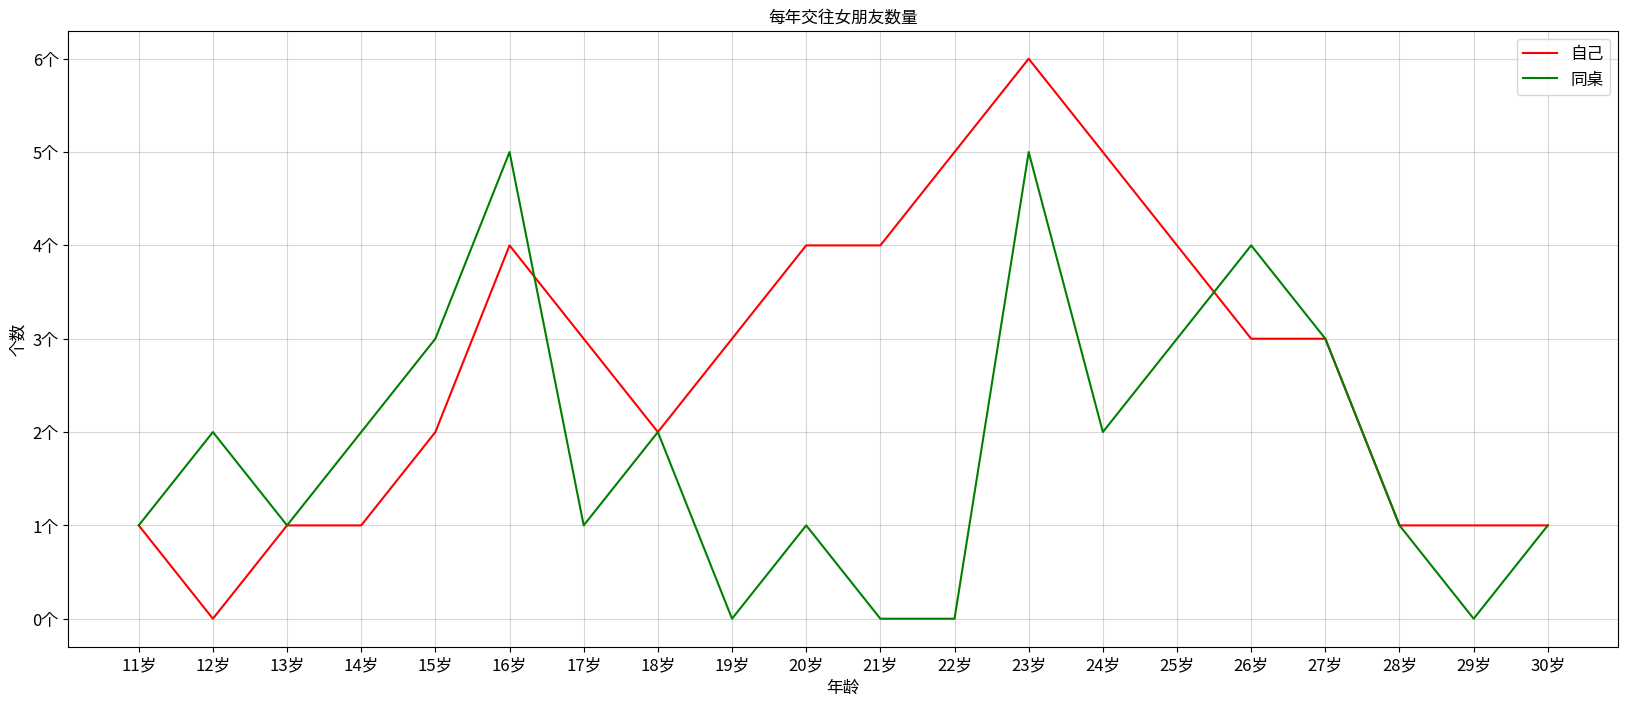

This figure's Python source:
from matplotlib import pyplot as plt
from matplotlib import font_manager

#fname指对应中文路径，linux系统下可通过fc-list :lang=zh获得
my_font=font_manager.FontProperties(fname="/usr/share/fonts/opentype/noto/NotoSansCJK-Regular.ttc",size='large')
fig=plt.figure(figsize=(20,8),dpi=80)

x=range(11,31)
y=[1,0,1,1,2,4,3,2,3,4,4,5,6,5,4,3,3,1,1,1]
z=[1,2,1,2,3,5,1,2,0,1,0,0,5,2,3,4,3,1,0,1]

plt.plot(x,y,color='r',label="自己")
plt.plot(x,z,color='g',label="同桌")
#设置x轴和y轴刻度
_x=list(x)
_xtick_labels=["{}岁".format(i) for i in range(11,31)]
plt.xticks(_x,_xtick_labels,fontproperties=my_font)
_y=list(range(min(y),max(y)+1))
_ytick_labels=["{}个".format(i) for i in range(min(y),max(y)+1)]
plt.yticks(_y,_ytick_labels,fontproperties=my_font)
#绘制网格
plt.grid(alpha=0.5)
#添加图例
plt.legend(prop=my_font,loc=0)
plt.xlabel("年龄",fontproperties=my_font)
plt.ylabel("个数",fontproperties=my_font)
plt.title("每年交往女朋友数量",fontproperties=my_font)
#plt.savefig("./homework1.png")

plt.show()
